Image classification data set "dataset" (eWingEye/CNN_Aspergillus on GitHub). Class labels (7): Aspergillus flavus strain AI2, Aspergillus clavatus strain AI1, Aspergillus flavus strain AI1, Aspergillus fumigatus strain A293, Aspergillus nidulans strain TN02A7, Aspergillus niger strain AI1, Aspergillus terreus strain AI1.

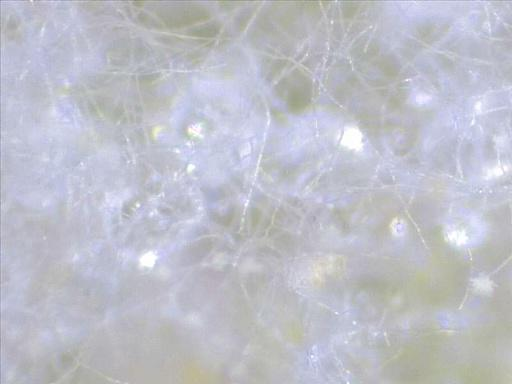
Label: Aspergillus flavus strain AI1

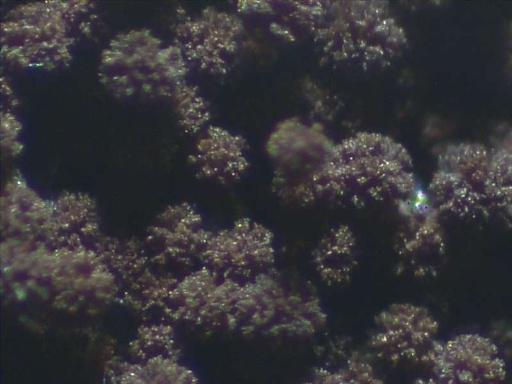
Label: Aspergillus niger strain AI1

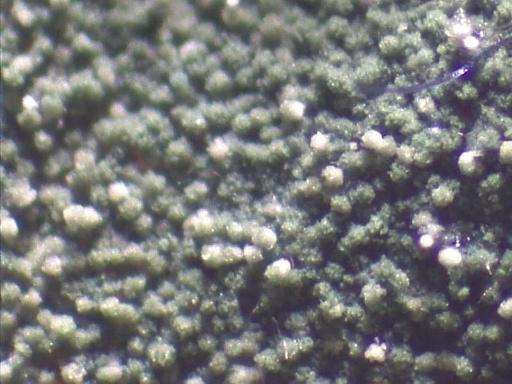
Label: Aspergillus nidulans strain TN02A7

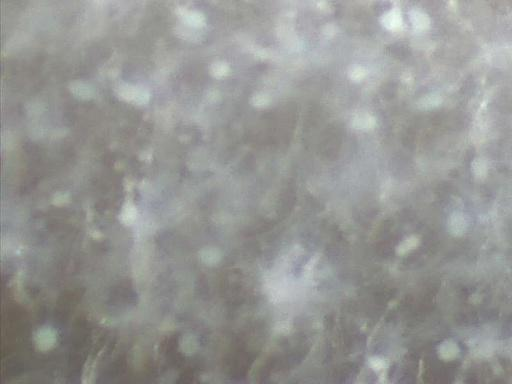
Label: Aspergillus clavatus strain AI1

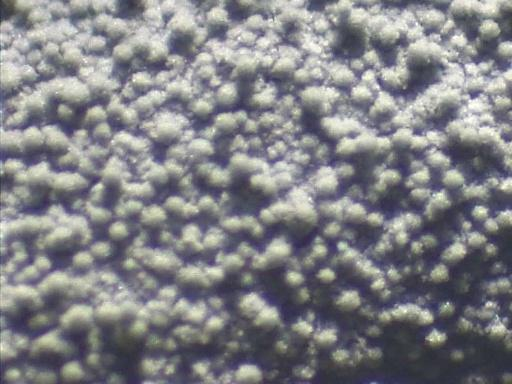
Label: Aspergillus fumigatus strain A293

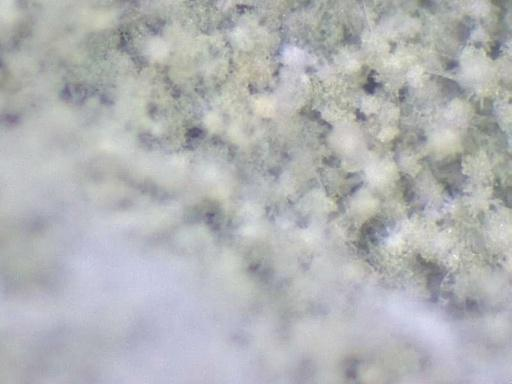
Label: Aspergillus flavus strain AI2
